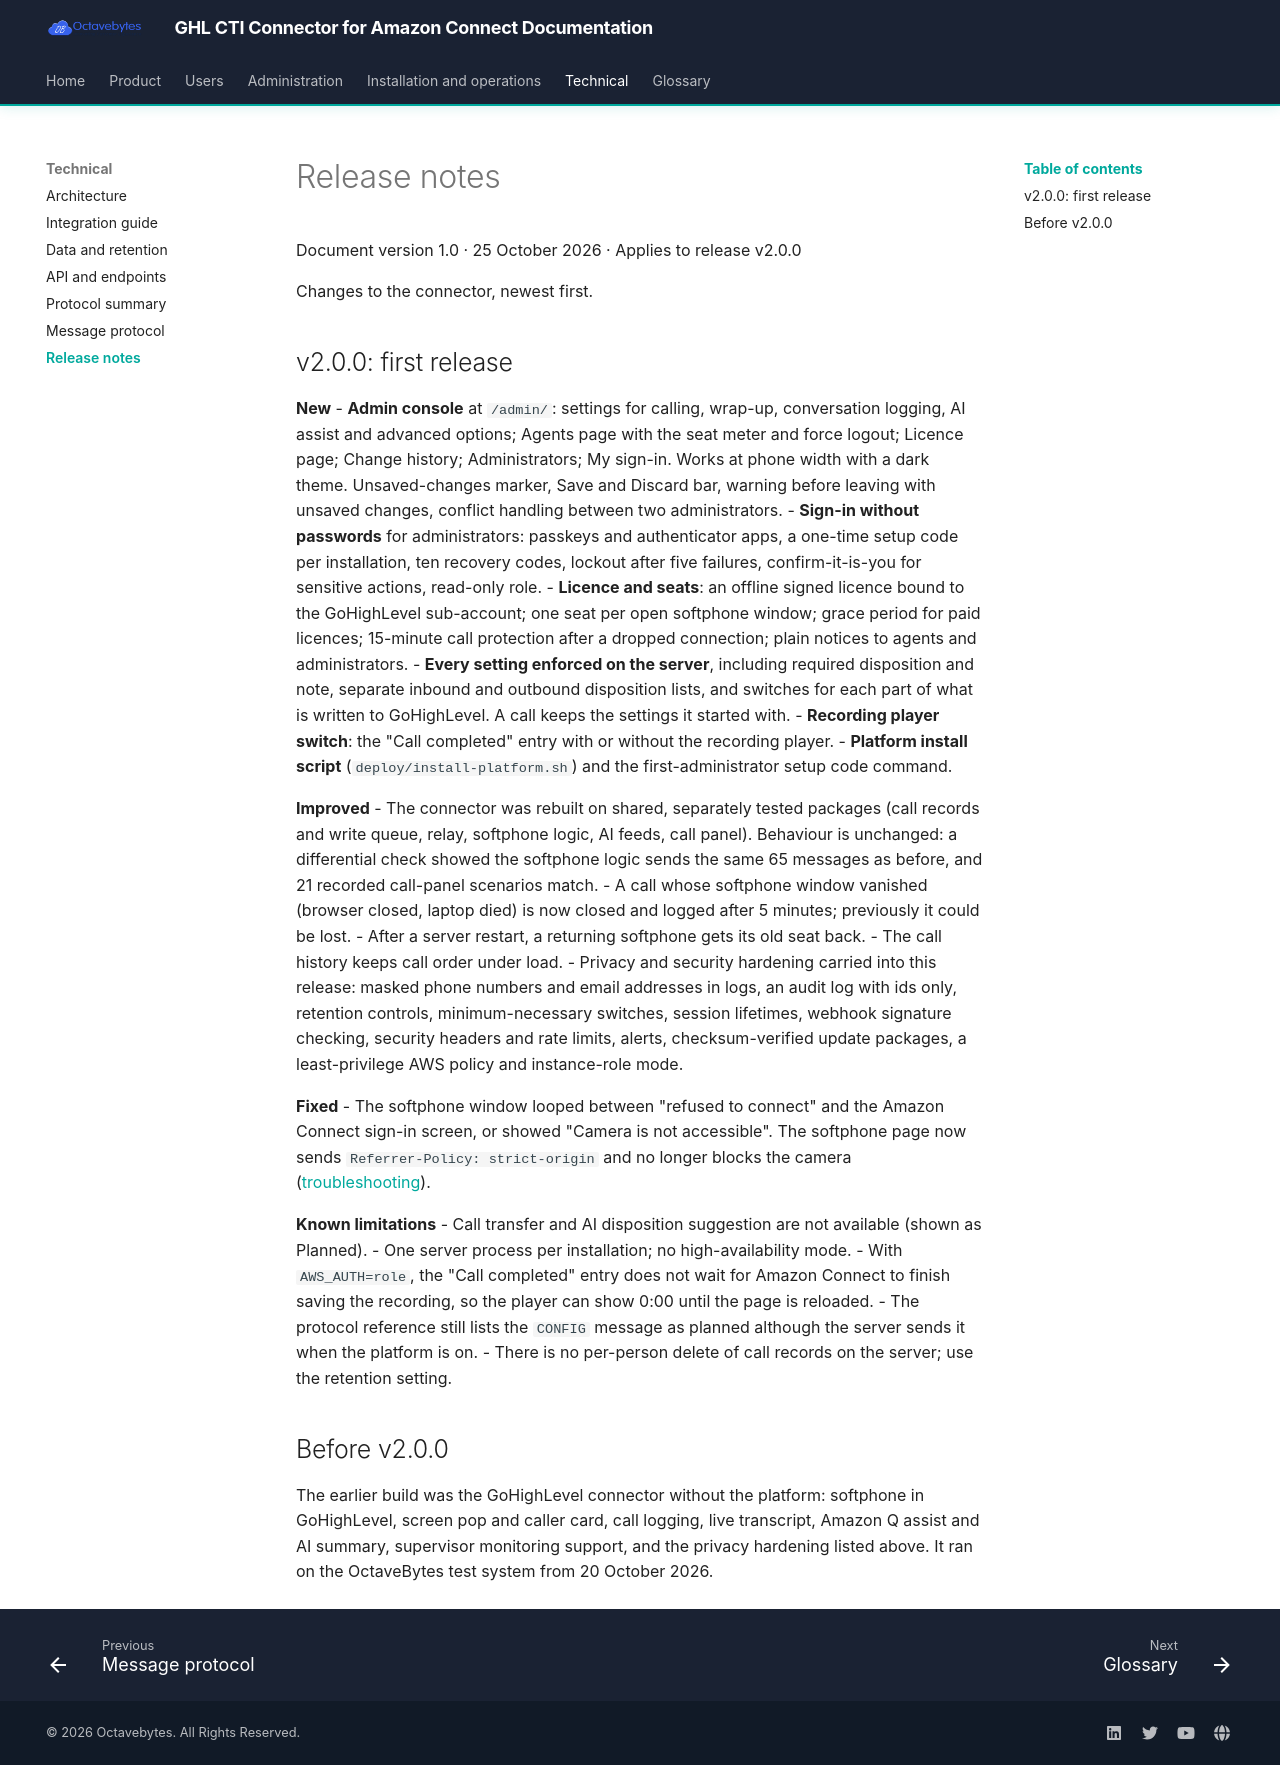

repository: octavebytes/GHL · page: technical/release-notes/index.html · generator: mkdocs

# Release notes

Document version 1.0 · 25 October 2026 · Applies to release v2.0.0

Changes to the connector, newest first.

## v2.0.0: first release

**New**
- **Admin console** at `/admin/`: settings for calling, wrap-up, conversation logging, AI assist and advanced options; Agents page with the seat meter and force logout; Licence page; Change history; Administrators; My sign-in. Works at phone width with a dark theme. Unsaved-changes marker, Save and Discard bar, warning before leaving with unsaved changes, conflict handling between two administrators.
- **Sign-in without passwords** for administrators: passkeys and authenticator apps, a one-time setup code per installation, ten recovery codes, lockout after five failures, confirm-it-is-you for sensitive actions, read-only role.
- **Licence and seats**: an offline signed licence bound to the GoHighLevel sub-account; one seat per open softphone window; grace period for paid licences; 15-minute call protection after a dropped connection; plain notices to agents and administrators.
- **Every setting enforced on the server**, including required disposition and note, separate inbound and outbound disposition lists, and switches for each part of what is written to GoHighLevel. A call keeps the settings it started with.
- **Recording player switch**: the "Call completed" entry with or without the recording player.
- **Platform install script** (`deploy/install-platform.sh`) and the first-administrator setup code command.

**Improved**
- The connector was rebuilt on shared, separately tested packages (call records and write queue, relay, softphone logic, AI feeds, call panel). Behaviour is unchanged: a differential check showed the softphone logic sends the same 65 messages as before, and 21 recorded call-panel scenarios match.
- A call whose softphone window vanished (browser closed, laptop died) is now closed and logged after 5 minutes; previously it could be lost.
- After a server restart, a returning softphone gets its old seat back.
- The call history keeps call order under load.
- Privacy and security hardening carried into this release: masked phone numbers and email addresses in logs, an audit log with ids only, retention controls, minimum-necessary switches, session lifetimes, webhook signature checking, security headers and rate limits, alerts, checksum-verified update packages, a least-privilege AWS policy and instance-role mode.

**Fixed**
- The softphone window looped between "refused to connect" and the Amazon Connect sign-in screen, or showed "Camera is not accessible". The softphone page now sends `Referrer-Policy: strict-origin` and no longer blocks the camera ([troubleshooting](../operations/troubleshooting.md#the-softphone-window-keeps-going-back-to-sign-in-or-says-refused-to-connect)).

**Known limitations**
- Call transfer and AI disposition suggestion are not available (shown as Planned).
- One server process per installation; no high-availability mode.
- With `AWS_AUTH=role`, the "Call completed" entry does not wait for Amazon Connect to finish saving the recording, so the player can show 0:00 until the page is reloaded.
- The protocol reference still lists the `CONFIG` message as planned although the server sends it when the platform is on.
- There is no per-person delete of call records on the server; use the retention setting.

## Before v2.0.0

The earlier build was the GoHighLevel connector without the platform: softphone in GoHighLevel, screen pop and caller card, call logging, live transcript, Amazon Q assist and AI summary, supervisor monitoring support, and the privacy hardening listed above. It ran on the OctaveBytes test system from 20 October 2026.
